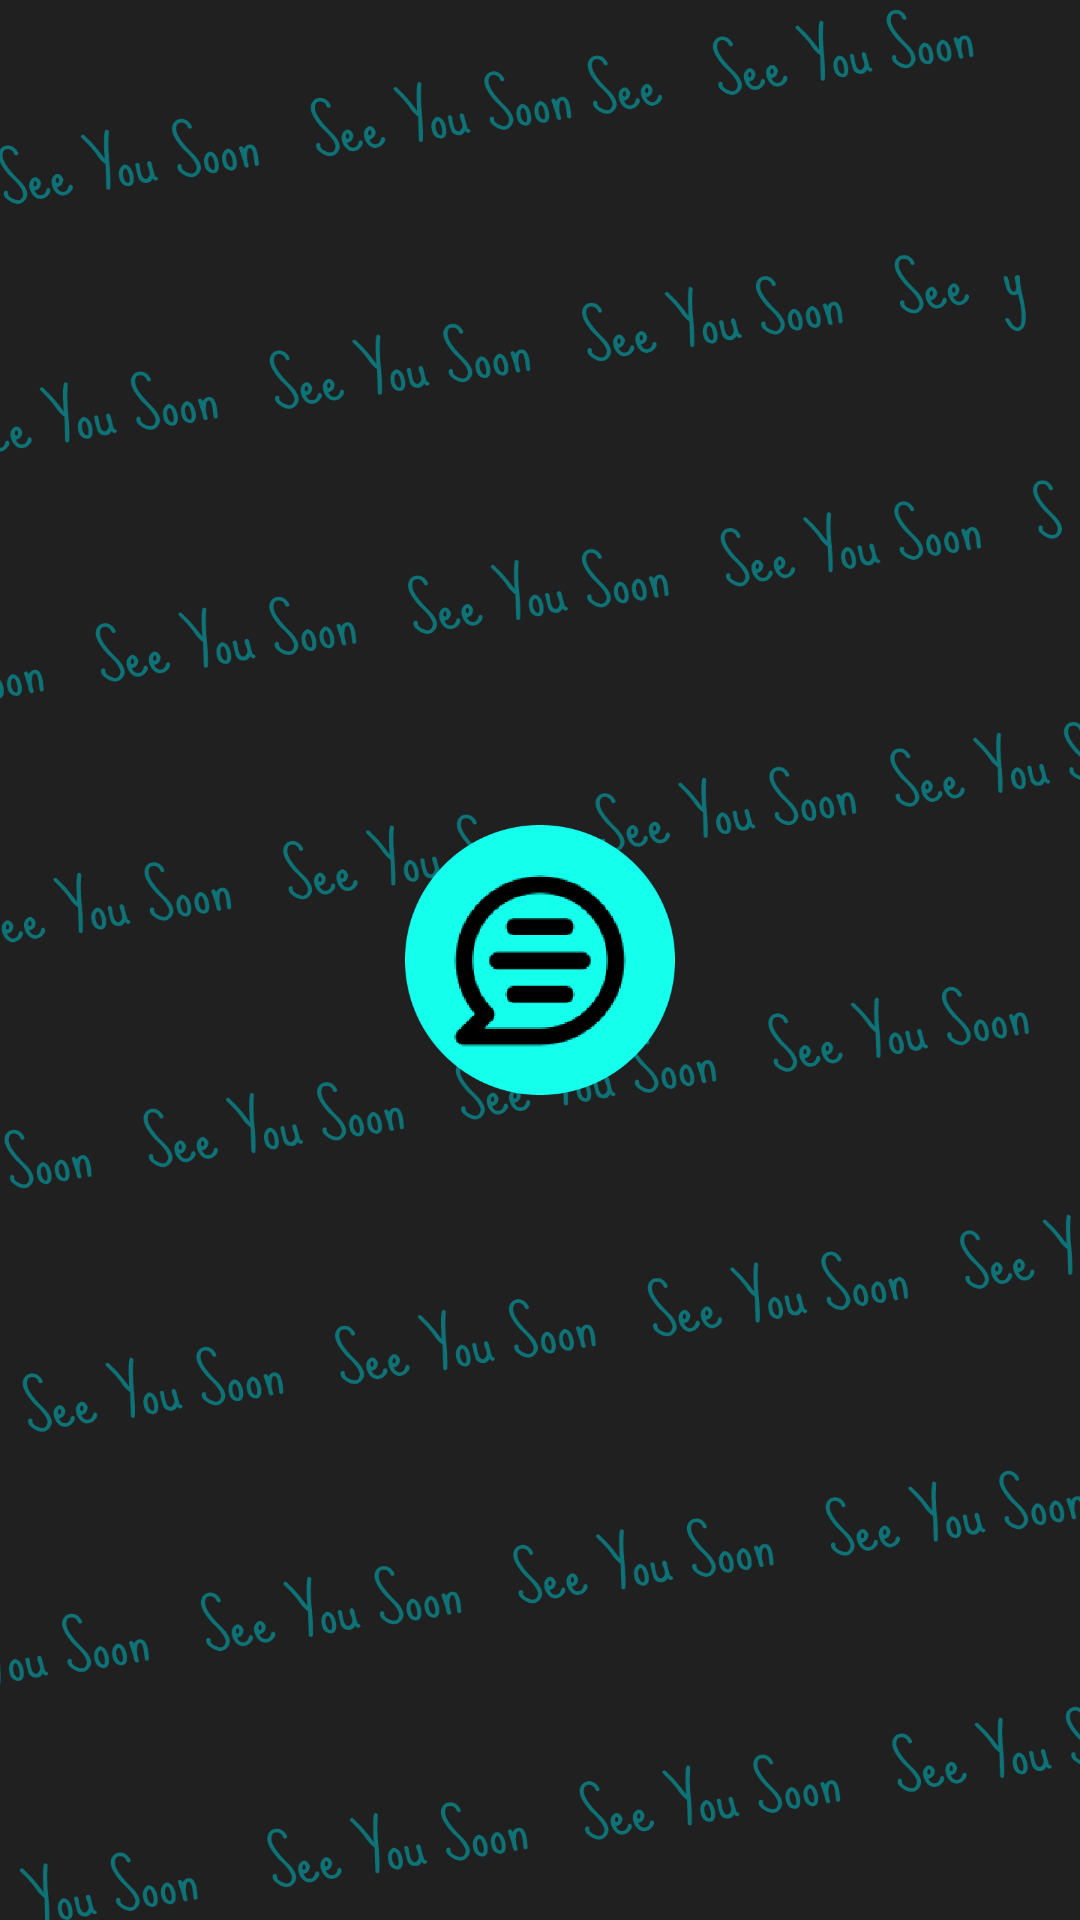

Produce the Android XML layout that renders to this screen, including the resource entries it uses.
<!-- AndroidManifest.xml: application theme AppTheme -->
<!-- res/layout/activity_first.xml -->
<?xml version="1.0" encoding="utf-8"?>
<androidx.constraintlayout.widget.ConstraintLayout xmlns:android="http://schemas.android.com/apk/res/android"
    xmlns:app="http://schemas.android.com/apk/res-auto"
    xmlns:tools="http://schemas.android.com/tools"
    android:layout_width="match_parent"
    android:layout_height="match_parent"
    tools:context=".FirstActivity"
    android:background="@drawable/first_bk">

    <ImageView
        android:layout_width="90dp"
        android:layout_height="90dp"
        android:src="@drawable/sys_logo"
        app:layout_constraintBottom_toBottomOf="parent"
        app:layout_constraintEnd_toEndOf="parent"
        app:layout_constraintStart_toStartOf="parent"
        app:layout_constraintTop_toTopOf="parent" />

</androidx.constraintlayout.widget.ConstraintLayout>
<!-- resources referenced by this layout -->
<resources>
  <!-- drawable first_bk: png bitmap (drawable, 292416 bytes) -->
  <!-- drawable sys_logo: png bitmap (drawable, 14689 bytes) -->
  <style name="AppTheme" parent="Theme.AppCompat.Light.NoActionBar">
          
          <item name="colorPrimary">@color/colorPrimary</item>
          <item name="colorPrimaryDark">@color/colorPrimaryDark</item>
          <item name="colorAccent">@color/colorAccent</item>
          <item name="colorSecondary">@color/lightDark</item>
          <item name="android:colorEdgeEffect">@color/mediumDark</item>
      </style>
  <color name="colorPrimary">#14FFEC</color>
  <color name="colorPrimaryDark">#202020</color>
  <color name="colorAccent">#0D7377</color>
  <color name="lightDark">#414141</color>
  <color name="mediumDark">#323232</color>
</resources>
